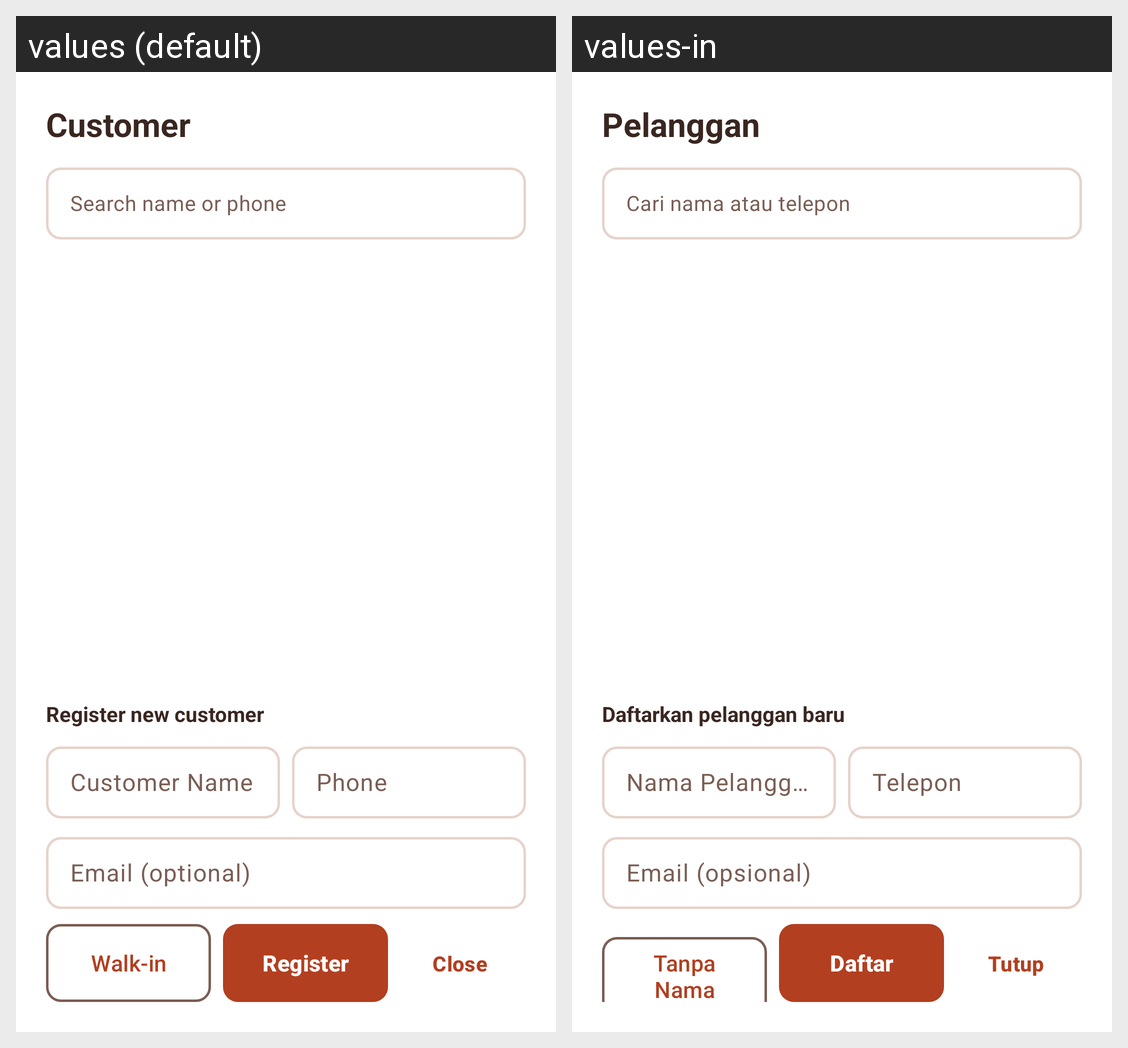

Locale-by-locale string values for the Android screen shown in this grid:
Android screen res/layout/dialog_customer_picker.xml rendered under 2 locales, left to right: values (default), values-in. Device: Nexus 5 (rendered at 1080×1920; each locale shown at half size, 540×960, under a caption strip naming it); theme Theme.KopiHarmoni.
Strings drawn on this screen, with the default value and each locale's value (text and hints the layout hard-codes, and strings that could not be matched under every locale, appear in the picture but are not listed):

customer
  values: Customer
  values-in: Pelanggan

customer_search_hint
  values: Search name or phone
  values-in: Cari nama atau telepon

customer_register_new
  values: Register new customer
  values-in: Daftarkan pelanggan baru

customer_name
  values: Customer Name
  values-in: Nama Pelanggan

customer_phone
  values: Phone
  values-in: Telepon

customer_email_optional
  values: Email (optional)
  values-in: Email (opsional)

customer_walk_in
  values: Walk-in
  values-in: Tanpa Nama

customer_register
  values: Register
  values-in: Daftar

close
  values: Close
  values-in: Tutup
